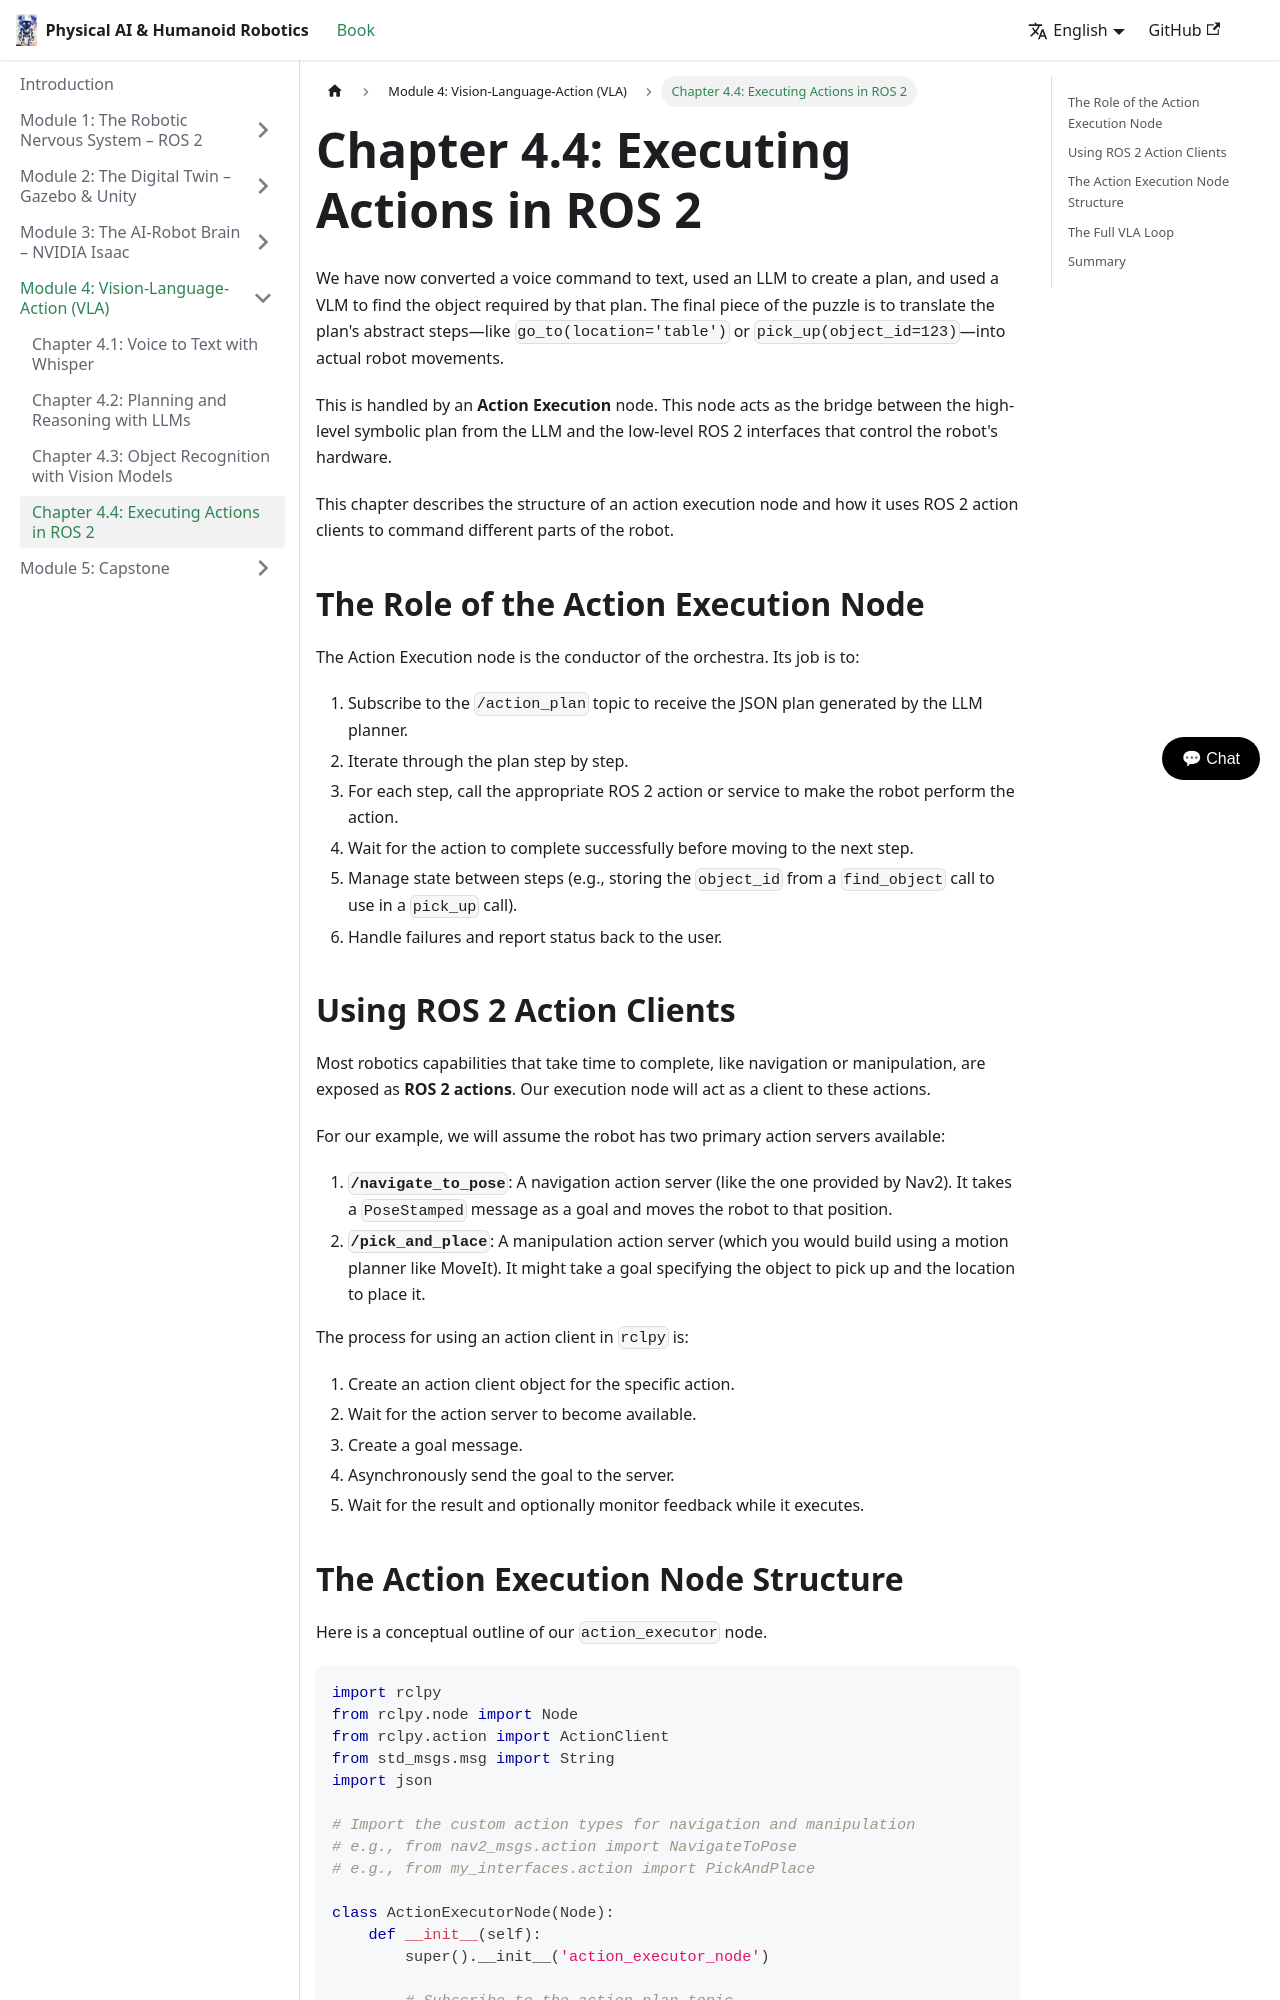

repository: Zaibunis/Physical-AI-Humanoid-Robotics-Textbook · page: docs/vla/action-execution/index.html · generator: docusaurus

---
sidebar_position: 4
---

# Chapter 4.4: Executing Actions in ROS 2

We have now converted a voice command to text, used an LLM to create a plan, and used a VLM to find the object required by that plan. The final piece of the puzzle is to translate the plan's abstract steps—like `go_to(location='table')` or `pick_up(object_id=123)`—into actual robot movements.

This is handled by an **Action Execution** node. This node acts as the bridge between the high-level symbolic plan from the LLM and the low-level ROS 2 interfaces that control the robot's hardware.

This chapter describes the structure of an action execution node and how it uses ROS 2 action clients to command different parts of the robot.

## The Role of the Action Execution Node

The Action Execution node is the conductor of the orchestra. Its job is to:
1.  Subscribe to the `/action_plan` topic to receive the JSON plan generated by the LLM planner.
2.  Iterate through the plan step by step.
3.  For each step, call the appropriate ROS 2 action or service to make the robot perform the action.
4.  Wait for the action to complete successfully before moving to the next step.
5.  Manage state between steps (e.g., storing the `object_id` from a `find_object` call to use in a `pick_up` call).
6.  Handle failures and report status back to the user.

## Using ROS 2 Action Clients

Most robotics capabilities that take time to complete, like navigation or manipulation, are exposed as **ROS 2 actions**. Our execution node will act as a client to these actions.

For our example, we will assume the robot has two primary action servers available:
1.  **`/navigate_to_pose`**: A navigation action server (like the one provided by Nav2). It takes a `PoseStamped` message as a goal and moves the robot to that position.
2.  **`/pick_and_place`**: A manipulation action server (which you would build using a motion planner like MoveIt). It might take a goal specifying the object to pick up and the location to place it.

The process for using an action client in `rclpy` is:
1.  Create an action client object for the specific action.
2.  Wait for the action server to become available.
3.  Create a goal message.
4.  Asynchronously send the goal to the server.
5.  Wait for the result and optionally monitor feedback while it executes.
